5-way image classification set "Augmented_Preprocessed_Dataset" from GitHub (Prothomaa/Ensemble-of-deep-learning-models-for-eye-disease-classification); label vocabulary: diabetic retinopathy, glaucoma, healthy, macular scar, myopia.

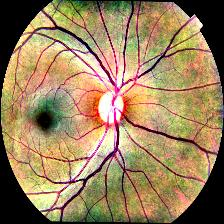
Label: healthy

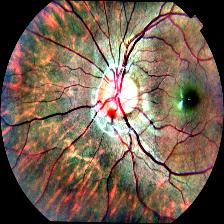
Label: myopia

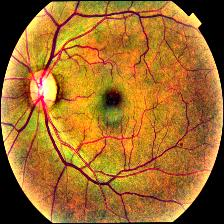
Label: glaucoma

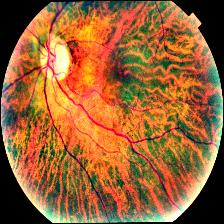
Label: myopia

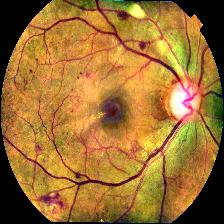
Label: diabetic retinopathy

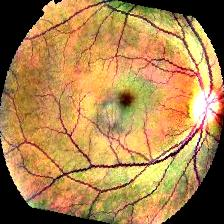
Label: macular scar
